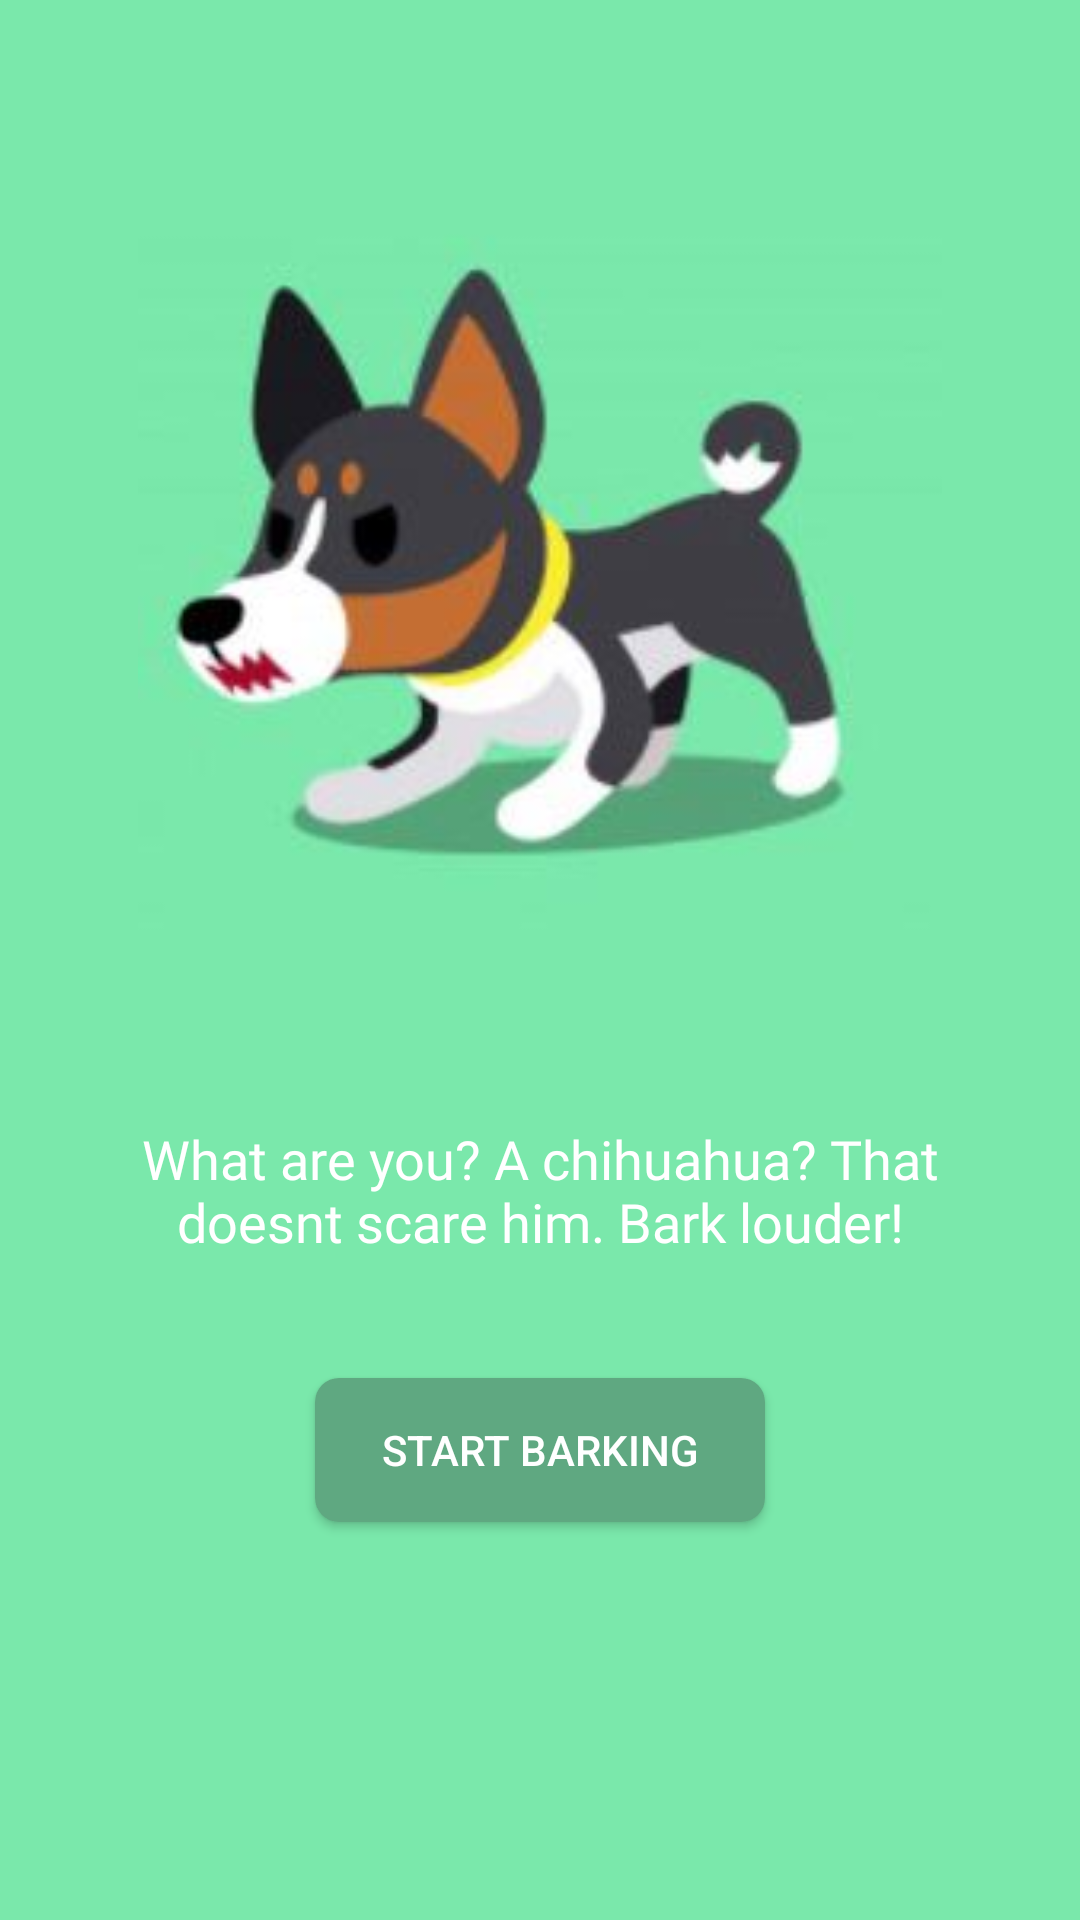

Write the Android layout XML for this screen, with the resource values it uses.
<!-- AndroidManifest.xml: application theme AppTheme -->
<!-- res/layout/content_bark_fail.xml -->
<?xml version="1.0" encoding="utf-8"?>
<android.support.constraint.ConstraintLayout xmlns:android="http://schemas.android.com/apk/res/android"
    xmlns:app="http://schemas.android.com/apk/res-auto"
    xmlns:tools="http://schemas.android.com/tools"
    android:layout_width="match_parent"
    android:layout_height="match_parent"
    android:background="@color/colorAppBackground"
    app:layout_behavior="@string/appbar_scrolling_view_behavior"
    tools:context=".BarkFailActivity"
    tools:showIn="@layout/activity_bark_fail">

    <LinearLayout xmlns:android="http://schemas.android.com/apk/res/android"
        android:orientation="vertical"
        android:layout_width="fill_parent"
        android:layout_height="fill_parent">

        <android.support.v7.widget.AppCompatImageView
            android:layout_width="268dp"
            android:layout_height="334dp"
            style="@style/style_image"
            android:src="@drawable/barkdog" />

        <TextView
            style="@style/style_story_text"
            android:text="@string/bark_fail_text"/>

        <Button
            android:id="@+id/start_barking_button"
            android:layout_width="150dp"
            android:layout_height="wrap_content"
            android:layout_gravity="center"
            android:layout_marginTop="20dp"
            android:background="@drawable/btn_rounded"
            android:text="@string/start_barking_button"
            android:textColor="@color/colorAppText"/>
    </LinearLayout>
</android.support.constraint.ConstraintLayout>
<!-- res/layout/activity_bark_fail.xml (included above) -->
<?xml version="1.0" encoding="utf-8"?>
<android.support.design.widget.CoordinatorLayout xmlns:android="http://schemas.android.com/apk/res/android"
    xmlns:app="http://schemas.android.com/apk/res-auto"
    xmlns:tools="http://schemas.android.com/tools"
    android:layout_width="match_parent"
    android:layout_height="match_parent"
    tools:context=".BarkFailActivity">



    <include layout="@layout/content_bark_fail" />
 />

</android.support.design.widget.CoordinatorLayout>
<!-- resources referenced by this layout -->
<resources>
  <color name="colorAppBackground">#7ae8ab</color>
  <color name="colorAppText">#ffffff</color>
  <!-- drawable barkdog: jpg bitmap (drawable-xxxhdpi, 14655 bytes) -->
  <!-- drawable btn_rounded (drawable) -->
  <?xml version="1.0" encoding="utf-8"?>
  <shape xmlns:android="http://schemas.android.com/apk/res/android">
      <solid android:color="@color/colorAppButton" />
      <corners android:radius="8dp" />
  </shape>
  <string name="bark_fail_text">What are you? A chihuahua? That doesnt scare him. Bark louder!</string>
  <string name="start_barking_button">Start barking</string>
  <style name="style_image">
          <item name="android:layout_marginTop">20dp</item>
          <item name="android:layout_gravity">center</item>
      </style>
  <style name="style_story_text">
          <item name="android:layout_width">match_parent</item>
          <item name="android:layout_height">wrap_content</item>
          <item name="android:layout_margin">20dp</item>
          <item name="android:fontFamily">@font/quicksand</item>
          <item name="android:textSize">18dp</item>
          <item name="android:textColor">@color/colorAppText</item>
          <item name="android:textAlignment">center</item>
      </style>
  <style name="AppTheme" parent="Theme.AppCompat.Light.DarkActionBar">
          
          <item name="colorPrimary">@color/colorPrimary</item>
          <item name="colorPrimaryDark">@color/colorPrimaryDark</item>
          <item name="colorAccent">@color/colorAccent</item>
      </style>
  <color name="colorAppButton">#5fa881</color>
  <color name="colorPrimary">#008577</color>
  <color name="colorPrimaryDark">#00574B</color>
  <color name="colorAccent">#da8a33</color>
</resources>
